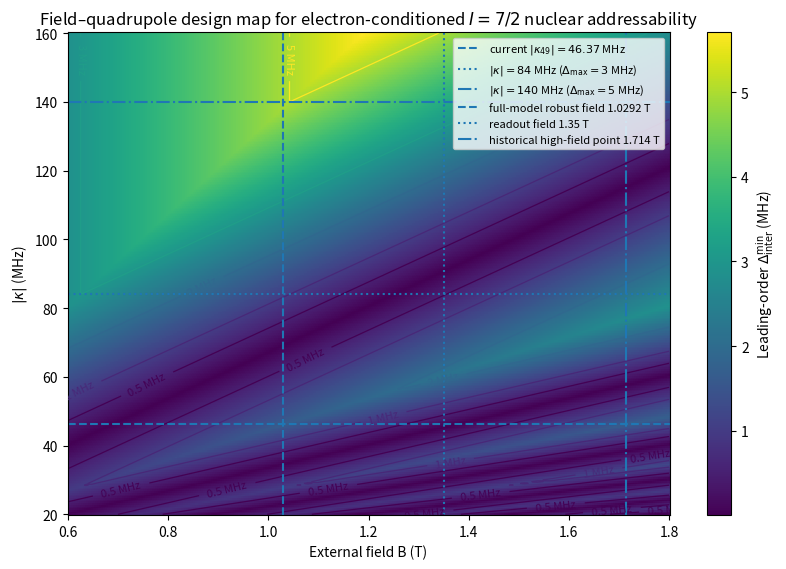
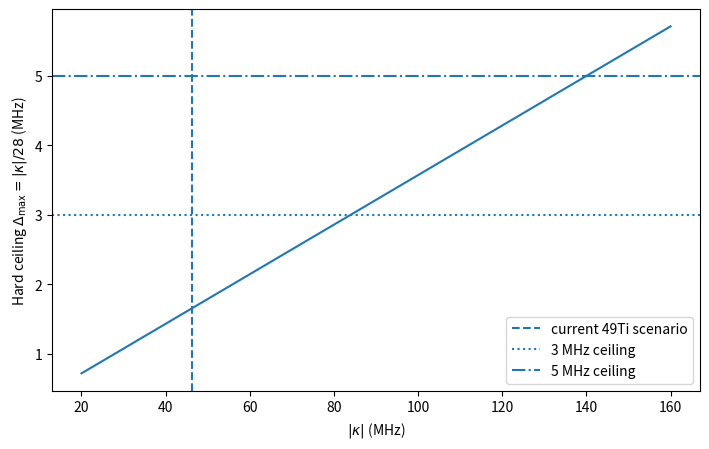

Source code (Python) for these figures, in order:
#!/usr/bin/env python
"""
QST extension: analytic B-|kappa| materials/control design map for 49Ti-like I=7/2 qudits.

Leading-order axial result:
    S = |kappa| / 14
    Delta_inter_min(B,kappa) = min_{ell=0,...,6} |ell*S - 2*gamma_N*B|
    Delta_max(kappa) = |kappa| / 28

The map is intentionally analytic. It is not the 16-level sensitivity envelope.
Use it to show:
- where inter-manifold crossings and maxima occur;
- how field selection moves operating windows;
- how |kappa| sets the hard addressability ceiling.

Outputs:
  design_map.csv
  fig_B_kappa_addressability.png
  fig_kappa_ceiling.png
  selected_cross_sections.csv
  design_map_summary.txt
"""

from __future__ import annotations
import argparse
from pathlib import Path
import numpy as np
import pandas as pd
import matplotlib.pyplot as plt

MU_N_OVER_H_MHZ_T = 7.622593285
G_N_ABS_49TI = 0.314686
GAMMA_N = MU_N_OVER_H_MHZ_T * G_N_ABS_49TI  # MHz/T

KAPPA_CURRENT = 46.3738
KAPPA_3MHZ = 84.0
KAPPA_5MHZ = 140.0


def delta_leading(B_T, kappa_abs_MHz):
    B = np.asarray(B_T, dtype=float)
    K = np.asarray(kappa_abs_MHz, dtype=float)
    S = K / 14.0
    ell = np.arange(0, 7, dtype=float)
    # Broadcast to (..., ell)
    d = np.abs(S[..., None] * ell - (2.0 * GAMMA_N * B)[..., None])
    return np.min(d, axis=-1)


def ceiling(kappa_abs_MHz):
    return np.asarray(kappa_abs_MHz, dtype=float) / 28.0


def maxima_fields(kappa_abs_MHz, Bmin=0.0, Bmax=3.0):
    """
    Midpoints between adjacent crossing fields:
        B_cross(ell) = ell*S/(2 gamma)
        B_max(ell+1/2) = (ell+1/2)*S/(2 gamma)
    """
    S = float(kappa_abs_MHz) / 14.0
    rows = []
    for ell in range(0, 6):
        Bm = (ell + 0.5) * S / (2.0 * GAMMA_N)
        if Bmin <= Bm <= Bmax:
            rows.append((ell, Bm))
    return rows


def main():
    ap = argparse.ArgumentParser()
    ap.add_argument("--out", default="analysis_v3/03_designmap")
    ap.add_argument("--Bmin", type=float, default=0.6)
    ap.add_argument("--Bmax", type=float, default=1.8)
    ap.add_argument("--dB", type=float, default=0.002)
    ap.add_argument("--Kmin", type=float, default=20.0)
    ap.add_argument("--Kmax", type=float, default=160.0)
    ap.add_argument("--dK", type=float, default=0.5)
    args = ap.parse_args()

    out = Path(args.out)
    out.mkdir(parents=True, exist_ok=True)

    B = np.arange(args.Bmin, args.Bmax + args.dB / 2, args.dB)
    K = np.arange(args.Kmin, args.Kmax + args.dK / 2, args.dK)
    BB, KK = np.meshgrid(B, K)
    DD = delta_leading(BB, KK)

    df = pd.DataFrame({
        "B_T": BB.ravel(),
        "kappa_abs_MHz": KK.ravel(),
        "delta_inter_min_leading_MHz": DD.ravel(),
        "ceiling_MHz": ceiling(KK).ravel(),
    })
    df.to_csv(out / "design_map.csv", index=False)

    # Main B-|kappa| map
    fig, ax = plt.subplots(figsize=(8.4, 5.8))
    im = ax.pcolormesh(B, K, DD, shading="auto")
    cb = fig.colorbar(im, ax=ax)
    cb.set_label(r"Leading-order $\Delta_{\mathrm{inter}}^{\min}$ (MHz)")

    levels = [0.5, 1.0, 2.0, 3.0, 5.0]
    cs = ax.contour(B, K, DD, levels=levels, linewidths=0.9)
    ax.clabel(cs, inline=True, fontsize=8, fmt=lambda x: f"{x:g} MHz")

    ax.axhline(KAPPA_CURRENT, linestyle="--", label=r"current $|\kappa_{49}|=46.37$ MHz")
    ax.axhline(KAPPA_3MHZ, linestyle=":", label=r"$|\kappa|=84$ MHz ($\Delta_{\max}=3$ MHz)")
    ax.axhline(KAPPA_5MHZ, linestyle="-.", label=r"$|\kappa|=140$ MHz ($\Delta_{\max}=5$ MHz)")
    ax.axvline(1.0292, linestyle="--", label="full-model robust field 1.0292 T")
    ax.axvline(1.35, linestyle=":", label="readout field 1.35 T")
    ax.axvline(1.714, linestyle="-.", label="historical high-field point 1.714 T")

    ax.set_xlabel("External field B (T)")
    ax.set_ylabel(r"$|\kappa|$ (MHz)")
    ax.set_title(r"Field–quadrupole design map for electron-conditioned $I=7/2$ nuclear addressability")
    ax.legend(fontsize=8, loc="upper right")
    fig.tight_layout()
    fig.savefig(out / "fig_B_kappa_addressability.png", dpi=240)
    plt.close(fig)

    # Ceiling plot
    fig, ax = plt.subplots(figsize=(7.2, 4.6))
    ax.plot(K, ceiling(K))
    ax.axvline(KAPPA_CURRENT, linestyle="--", label="current 49Ti scenario")
    ax.axhline(3.0, linestyle=":", label="3 MHz ceiling")
    ax.axhline(5.0, linestyle="-.", label="5 MHz ceiling")
    ax.set_xlabel(r"$|\kappa|$ (MHz)")
    ax.set_ylabel(r"Hard ceiling $\Delta_{\max}=|\kappa|/28$ (MHz)")
    ax.legend()
    fig.tight_layout()
    fig.savefig(out / "fig_kappa_ceiling.png", dpi=240)
    plt.close(fig)

    # Cross-sections at three useful kappa values.
    rows = []
    for kval, label in [
        (KAPPA_CURRENT, "current_49Ti"),
        (KAPPA_3MHZ, "3MHz_ceiling_target"),
        (KAPPA_5MHZ, "5MHz_ceiling_target"),
    ]:
        vals = delta_leading(B, np.full_like(B, kval))
        for b, d in zip(B, vals):
            rows.append({
                "label": label,
                "kappa_abs_MHz": kval,
                "B_T": b,
                "delta_inter_min_leading_MHz": d,
            })
    cross = pd.DataFrame(rows)
    cross.to_csv(out / "selected_cross_sections.csv", index=False)

    # Compact numerical summary.
    lines = []
    lines.append(f"gamma_N(49Ti) = {GAMMA_N:.9f} MHz/T")
    lines.append("")
    for kval, label in [
        (KAPPA_CURRENT, "current 49Ti"),
        (KAPPA_3MHZ, "3 MHz ceiling target"),
        (KAPPA_5MHZ, "5 MHz ceiling target"),
    ]:
        lines.append(f"{label}: |kappa| = {kval:.4f} MHz")
        lines.append(f"  hard ceiling = {ceiling(kval):.6f} MHz")
        mx = maxima_fields(kval, args.Bmin, args.Bmax)
        if mx:
            lines.append("  leading-order maxima in plotted field range:")
            for ell, bm in mx:
                lines.append(f"    ell={ell}+1/2 : B = {bm:.6f} T")
        else:
            lines.append("  no leading-order maxima in plotted field range")
        lines.append("")

    for b in [1.0292, 1.0357, 1.35, 1.714]:
        d = float(delta_leading(np.array([b]), np.array([KAPPA_CURRENT]))[0])
        lines.append(
            f"current |kappa| at B={b:.4f} T -> leading-order delta = {d:.6f} MHz"
        )

    (out / "design_map_summary.txt").write_text("\n".join(lines), encoding="utf-8")
    print("\n".join(lines))
    print(f"\nOutputs written to: {out.resolve()}")


if __name__ == "__main__":
    main()
